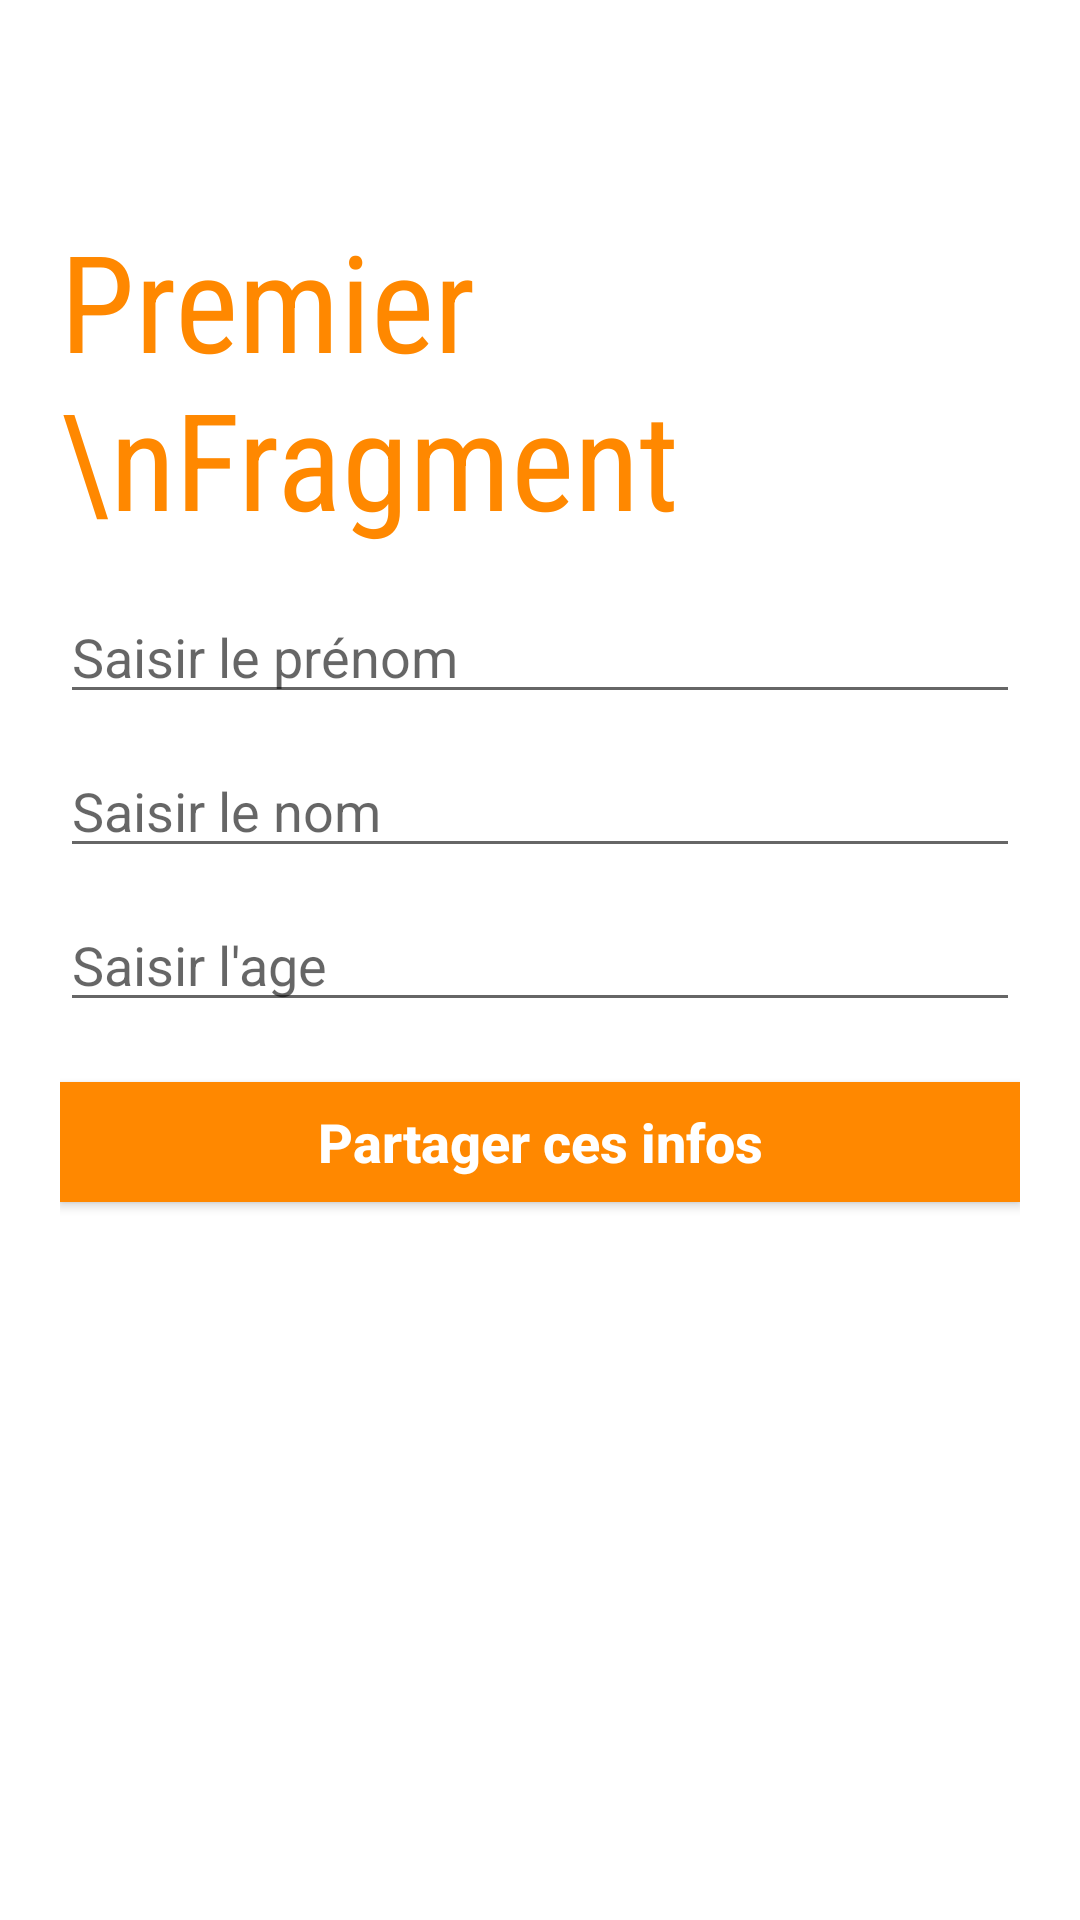

This screen was rendered from an Android layout file. Write that file and the resources it references.
<!-- AndroidManifest.xml: application theme Theme.TabbedLayoutApp -->
<!-- res/layout/fragment_first.xml -->
<?xml version="1.0" encoding="utf-8"?>
<RelativeLayout xmlns:android="http://schemas.android.com/apk/res/android"
    xmlns:tools="http://schemas.android.com/tools"
    android:layout_width="match_parent"
    android:layout_height="match_parent"
    android:padding="20dp"
    tools:context=".FirstFragment">

    <TextView
        android:layout_width="wrap_content"
        android:layout_height="wrap_content"
        android:layout_alignParentTop="true"
        android:layout_centerHorizontal="true"
        android:layout_marginTop="50dp"
        android:fontFamily="sans-serif-condensed"
        android:text="Premier \nFragment"
        android:textColor="@android:color/holo_orange_dark"
        android:textSize="45sp" />

    <EditText
        android:id="@+id/editFirstName"
        android:layout_width="match_parent"
        android:layout_height="wrap_content"
        android:layout_above="@id/editName"
        android:hint="Saisir le prénom"
        android:inputType="textPersonName"
        android:imeOptions="actionNext"/>

    <EditText
        android:id="@+id/editName"
        android:layout_width="match_parent"
        android:layout_height="wrap_content"
        android:layout_above="@id/editAge"
        android:layout_marginTop="10dp"
        android:hint="Saisir le nom"
        android:inputType="textPersonName"
        android:imeOptions="actionNext"/>

    <EditText
        android:id="@+id/editAge"
        android:layout_width="match_parent"
        android:layout_height="wrap_content"
        android:layout_centerInParent="true"
        android:layout_marginTop="10dp"
        android:hint="Saisir l'age"
        android:inputType="number"
        android:imeOptions="actionDone"/>

    <android.widget.Button
        android:id="@+id/buttonPassData"
        android:layout_width="match_parent"
        android:layout_height="40dp"
        android:layout_below="@id/editAge"
        android:layout_marginTop="20dp"
        android:background="@android:color/holo_orange_dark"
        android:text="Partager ces infos"
        android:textAllCaps="false"
        android:textColor="@color/white"
        android:textSize="18sp"
        android:textStyle="bold" />

</RelativeLayout>
<!-- resources referenced by this layout -->
<resources>
  <style name="Theme.TabbedLayoutApp" parent="Theme.MaterialComponents.DayNight.NoActionBar">
          
          <item name="colorPrimary">@color/purple_500</item>
          <item name="colorPrimaryVariant">@color/purple_700</item>
          <item name="colorOnPrimary">@color/white</item>
          
          <item name="colorSecondary">@color/teal_200</item>
          <item name="colorSecondaryVariant">@color/teal_700</item>
          <item name="colorOnSecondary">@color/black</item>
          
          <item name="android:statusBarColor" tools:targetApi="l">?attr/colorPrimaryVariant</item>
          
      </style>
  <!-- not gathered from this repository: default colours our renderer supplied (Android Studio template values) -->
  <color name="purple_500">#FF6200EE</color>
  <color name="purple_700">#FF3700B3</color>
  <color name="teal_200">#FF03DAC5</color>
  <color name="teal_700">#FF018786</color>
  <color name="black">#FF000000</color>
  <color name="white">#FFFFFFFF</color>
</resources>
